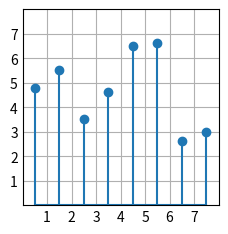

Reproduce this figure in Python.
"""
==========
stem(x, y)
==========
Create a stem plot.

See `~matplotlib.axes.Axes.stem`.
"""
import matplotlib.pyplot as plt
import numpy as np

plt.style.use("_mpl-gallery")

# make data
x = 0.5 + np.arange(8)
y = [4.8, 5.5, 3.5, 4.6, 6.5, 6.6, 2.6, 3.0]

# plot
fig, ax = plt.subplots()

ax.stem(x, y)

ax.set(xlim=(0, 8), xticks=np.arange(1, 8), ylim=(0, 8), yticks=np.arange(1, 8))

plt.show()
